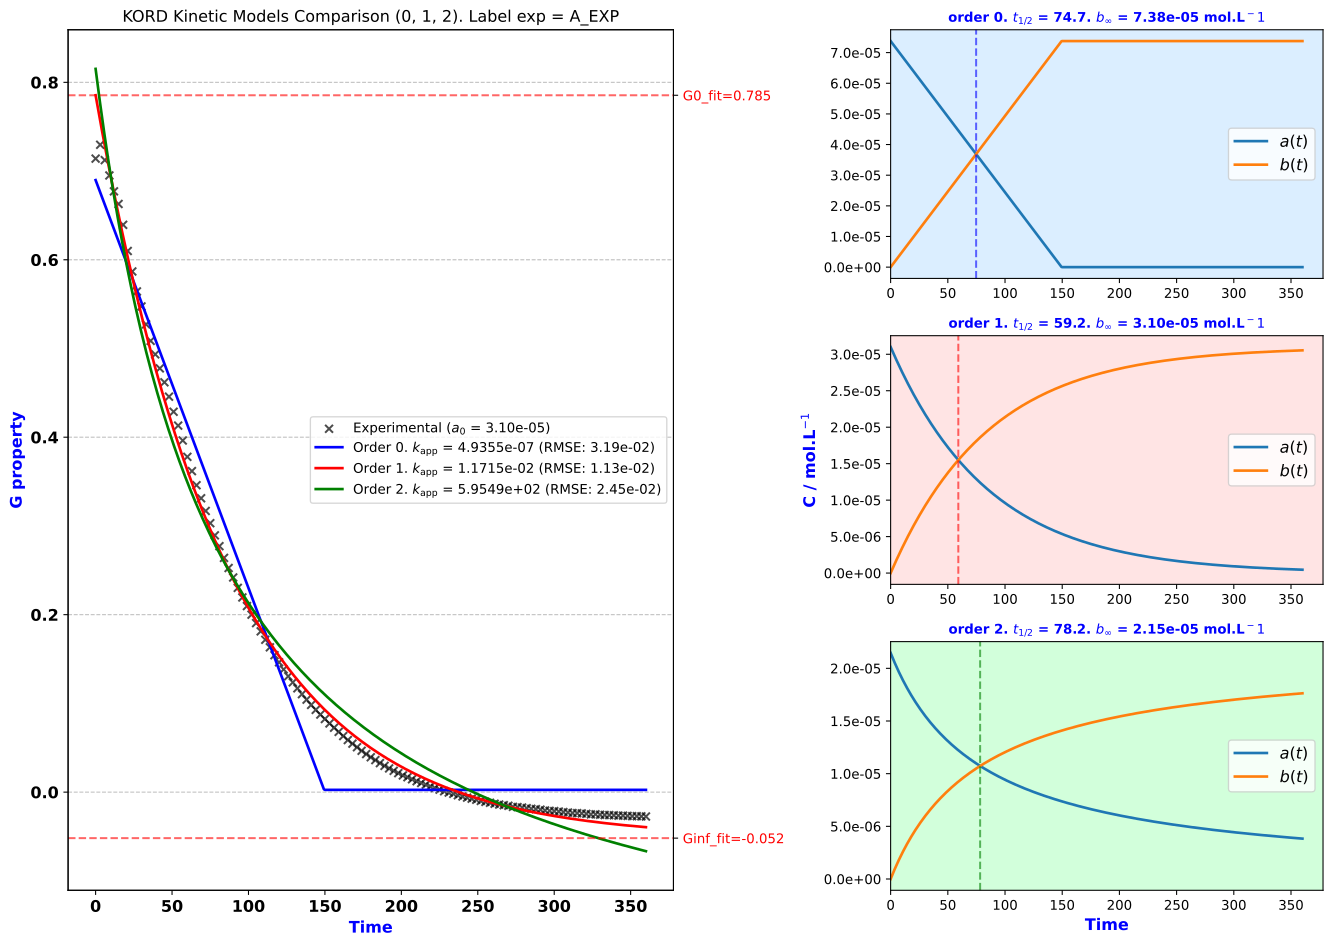

Values plotted in this chart, from the file beside it:
t; A_EXP
[A]0; 3.1000e-05
alpha; 1
beta; 1
0; 0.714
3; 0.7296
6; 0.7123
9; 0.695
12; 0.6771
15; 0.6629
18; 0.6394
21; 0.6099
24; 0.5868
27; 0.5643
30; 0.5474
33; 0.5272
36; 0.5086
39; 0.4934
42; 0.4776
45; 0.4619
48; 0.4457
51; 0.4287
54; 0.4131
57; 0.3963
60; 0.3779
63; 0.3618
66; 0.3459
69; 0.3312
72; 0.3169
75; 0.3031
78; 0.2894
81; 0.2772
84; 0.264
87; 0.2526
90; 0.2419
93; 0.2302
96; 0.2194
99; 0.2097
102; 0.2
105; 0.1905
108; 0.1812
111; 0.1717
114; 0.1632
117; 0.1543
120; 0.1463
123; 0.1383
126; 0.1306
129; 0.1237
132; 0.117
135; 0.1104
138; 0.1042
141; 0.0983
144; 0.0927
147; 0.0874
150; 0.0824
153; 0.0774
156; 0.0726
159; 0.0679
162; 0.0632
165; 0.0587
168; 0.0546
... 64 more rows
